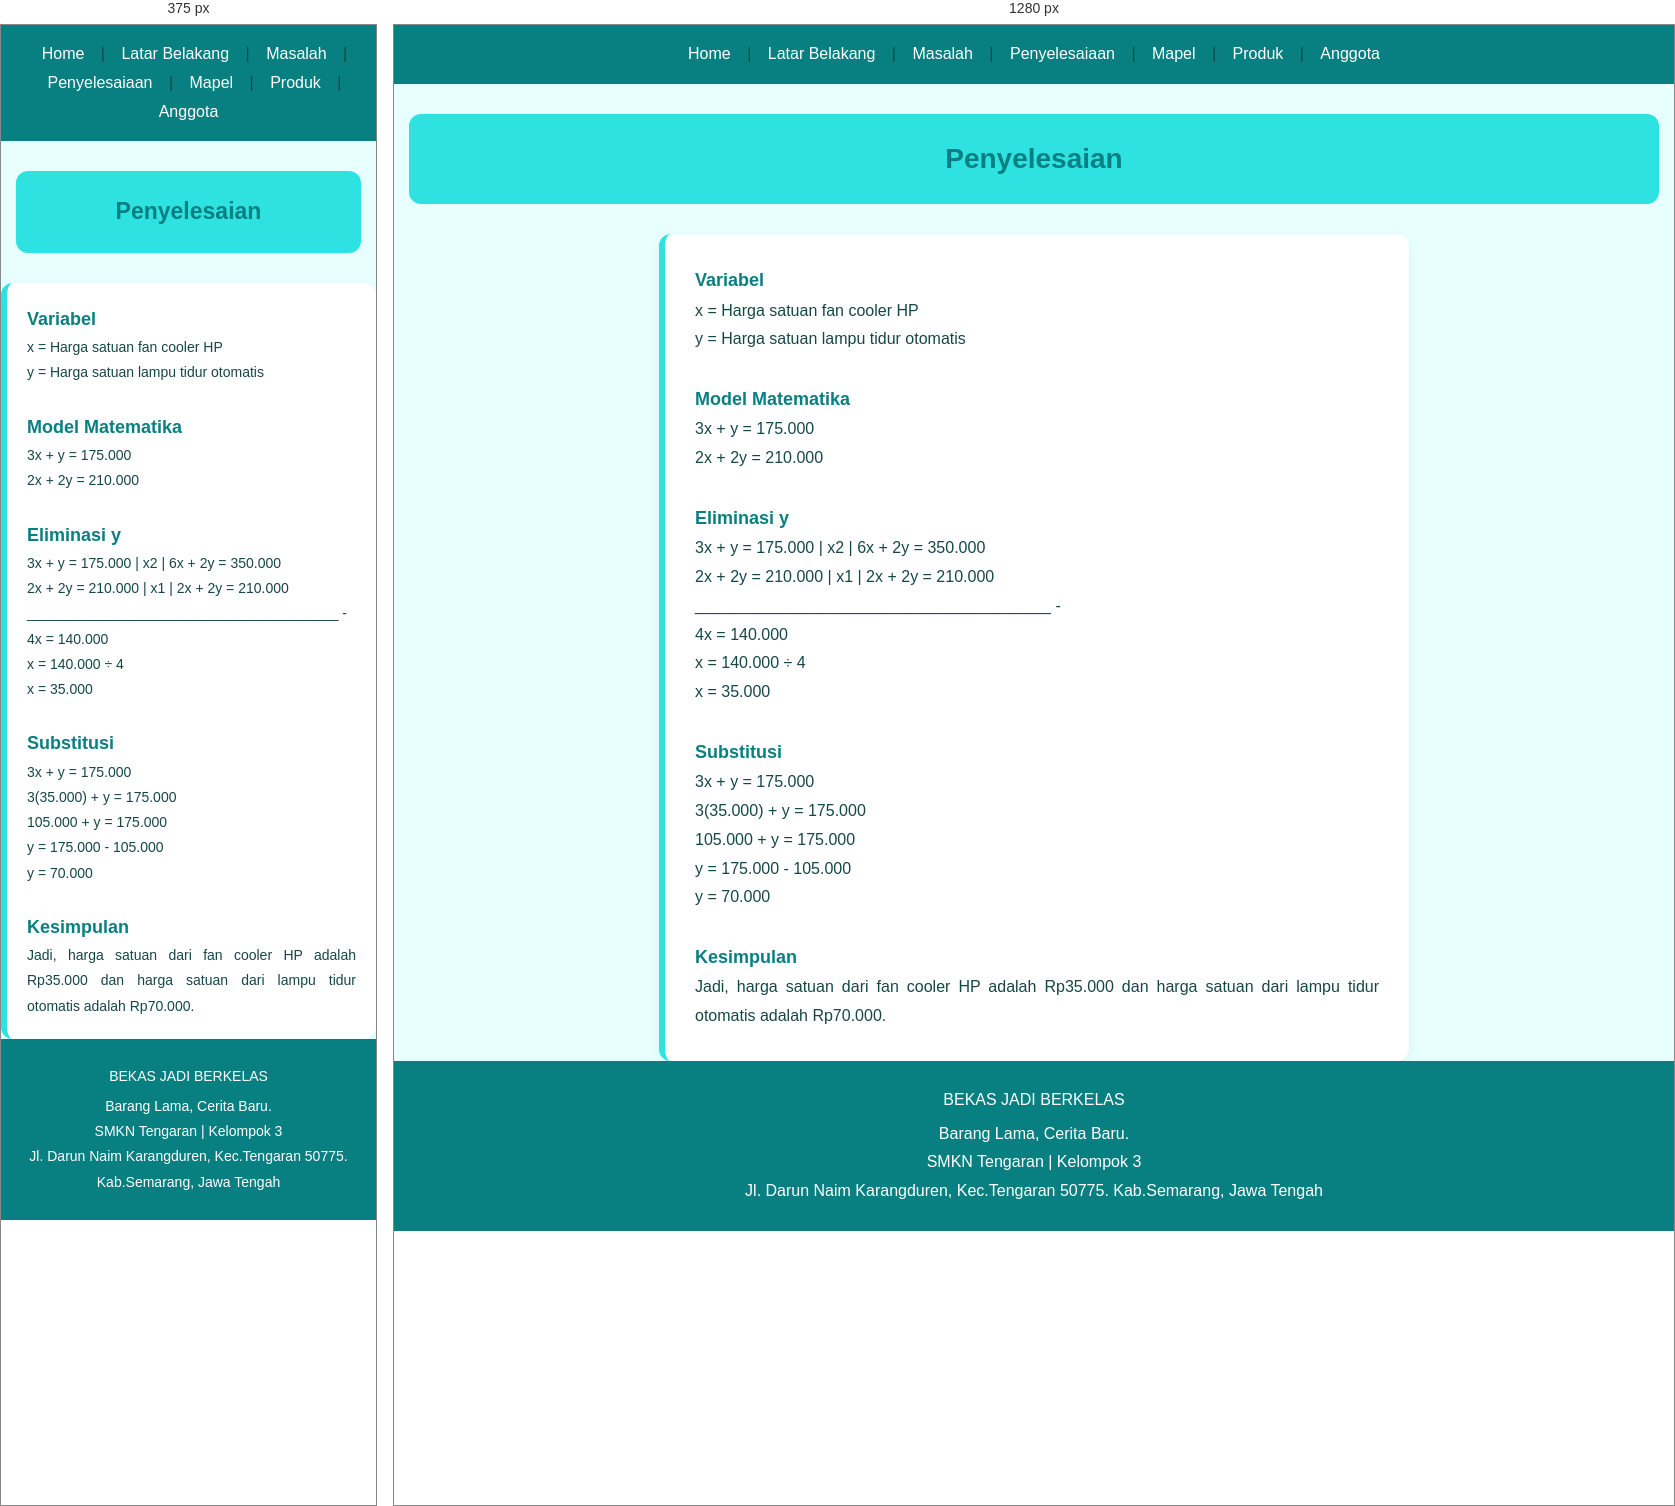
Rendered at 375 px and 1280 px, left to right.

<!-- file: latif.html -->
<!DOCTYPE html>
<html lang="id">
<head>
    <meta charset="UTF-8">
    <meta name="viewport" content="width=device-width, initial-scale=1.0">
    <title>Materi Matematika</title>
    <link rel="stylesheet" href="mtk.css">
</head>

<body class="halaman-mtk">

    <nav class="navbar-sticky">
        <a href="../index.html">Home</a> |
        <a href="../index.html#latar">Latar Belakang</a> |
        <a href="../index.html#masalah">Masalah</a> |
        <a href="../index.html#penyelesaiaan">Penyelesaiaan</a> |
        <a href="../index.html#mapel">Mapel</a> |
        <a href="../index.html#produk">Produk</a> |
        <a href="../index.html#anggota">Anggota</a>
    </nav>

    <h2 style="text-align: center;">Penyelesaian</h2>

    <p style="text-align: justify;">
        <strong>Variabel</strong><br>
        x = Harga satuan fan cooler HP<br>
        y = Harga satuan lampu tidur otomatis<br><br>

        <strong>Model Matematika</strong><br>
        3x + y = 175.000<br>
        2x + 2y = 210.000<br><br>

        <strong>Eliminasi y</strong><br>
        3x + y = 175.000 | x2 | 6x + 2y = 350.000<br>
        2x + 2y = 210.000 | x1 | 2x + 2y = 210.000<br>
        ________________________________________ -<br>
        4x = 140.000<br>
        x = 140.000 ÷ 4<br>
        x = 35.000<br><br>

        <strong>Substitusi</strong><br>
        3x + y = 175.000<br>
        3(35.000) + y = 175.000<br>
        105.000 + y = 175.000<br>
        y = 175.000 - 105.000<br>
        y = 70.000<br><br>

        <strong>Kesimpulan</strong><br>
        Jadi, harga satuan dari fan cooler HP adalah Rp35.000
        dan harga satuan dari lampu tidur otomatis adalah Rp70.000.
    </p>

    <footer>
        <p>BEKAS JADI BERKELAS</p>
        <p>
            Barang Lama, Cerita Baru. <br>
            SMKN Tengaran | Kelompok 3 <br>
            Jl. Darun Naim Karangduren, Kec.Tengaran 50775.
            Kab.Semarang, Jawa Tengah
        </p>
    </footer>

</body>
</html>


/* @media block from mtk.css */
@media screen and (max-width: 600px) {
    body {
        padding: 15px 10px;
    }

    h2 {
        font-size: 23px;
    }

    p {
        padding: 20px;
        font-size: 14px;
    }
}